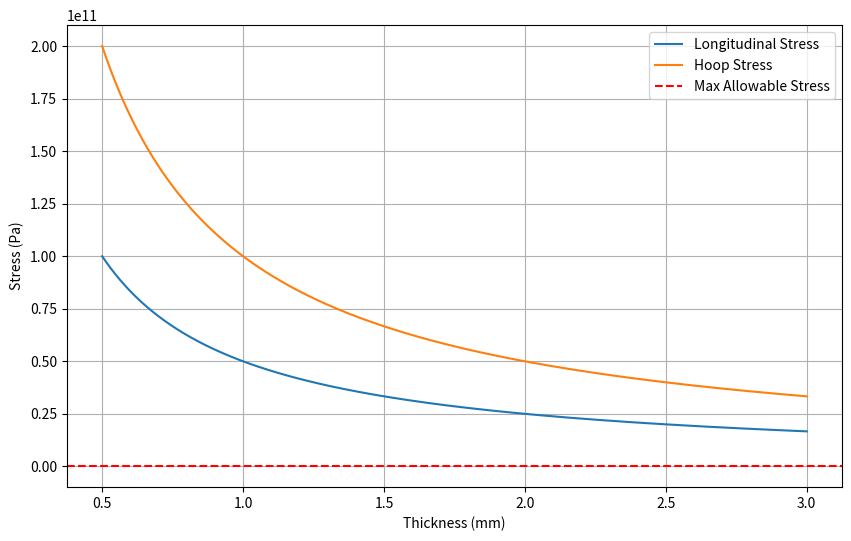

Recreate this plot in Python.
import numpy as np
import matplotlib.pyplot as plt
from scipy.integrate import odeint


class Material:
    """
    Represents a material with its properties.
    
    Parameters:
        name (str): The name of the material.
        density (float): The density of the material.
        young (float): Young's modulus of the material.
        poisson (float): Poisson's ratio of the material.
        allowable_stress (float): The allowable stress of the material.
    Returns:
        None
    """
    def __init__(self, name, density, young, poisson, allowable_stress):
        self.name = name
        self.den = density
        self.young = young
        self.poisson = poisson
        self.sigma_max = allowable_stress

def pressure_sphere(r: float, p: float, t = np.linspace(0.5, 3, 1000)) -> tuple:
    """
    Calculates the stress due to pressure inside a cylinder.

    Parameters:
        r (float): The radius of the cylinder in mm.
        p (float): The pressure inside the cylinder in Pa.
        t (np.ndarray): The thickenss range of the simulation in mm.
    """
    f1 = np.array(p * r / 2 / t)

    return f1, f1, p, t, r
    

def pressure_cylinder(r: float, p: float, t=np.linspace(0.5, 3, 1000)) -> tuple:
    """
    Calculates the stress due to pressure inside a sphere.

    Parameters:
        r (float): The radius of the sphere in mm.
        p (float): The pressure inside the sphere in Pa.
        t (np.ndarray): The thickenss range of the simulation in mm.
    """
    fl = p * r / 2 / t
    fh = p * r / t
    return fl, fh, p, t, r


def compatibility_mat(shape='sphere', *args, **kwargs):

    if shape == 'sphere' or shape == 'cylinder':
        return 0, 0, 0, 0

    elif shape != 'sphere' or shape != 'cylinder':
        # Unpack remaining variables from args
        (M21_delta, M22_delta, MS_delta, M11_delta, MC_delta, M12_delta,
         Q21_delta, Q22_delta, QS_delta, Q11_delta, QC_delta, Q12_delta,
         delta_2t, delta_s, delta_1t, delta_c,
         beta_2t, beta_s, beta_1t, beta_c,
         M21_beta, M22_beta, MS_beta, M11_beta, MC_beta, M12_beta,
         Q21_beta, Q22_beta, QS_beta, Q11_beta, QC_beta, Q12_beta) = args
        

    mat = np.array([[M21_delta, M22_delta - MS_delta, Q21_delta, Q22_delta - QS_delta],
                    [M11_delta - MC_delta, M12_delta, Q11_delta - QC_delta, Q12_delta],
                    [M21_beta, M22_beta - MS_beta, Q21_beta, Q22_beta - QS_beta],
                    [M11_beta - MC_beta, M12_beta, Q11_beta - QC_beta, Q12_beta]])

    rem = np.array([delta_2t - delta_s, delta_1t - delta_c, beta_2t - beta_s, beta_1t - beta_c]).T

    return np.linalg.solve(mat, rem)

def plot(func, mat):
    fl, fh, p, t, r = func
    max_stress = mat.sigma_max
    plt.figure(figsize=(10, 6))
    plt.plot(t, fl, label='Longitudinal Stress')
    plt.plot(t, fh, label='Hoop Stress')
    plt.axhline(max_stress, color='red', linestyle='--', label='Max Allowable Stress')
    plt.xlabel('Thickness (mm)')
    plt.ylabel('Stress (Pa)')
    plt.legend()
    plt.grid(True)
    plt.show()
    

aluminium = Material('Aluminium', 2700, 70e9, 0.33, 100e6)
steel = Material('Steel', 7850, 210e9, 0.3, 200e6)
titanium = Material('Titanium', 4500, 110e9, 0.34, 100e6)

cylinder = pressure_cylinder(500, 200e6)
sphere = pressure_sphere(500, 200e6)

plot(cylinder, aluminium)